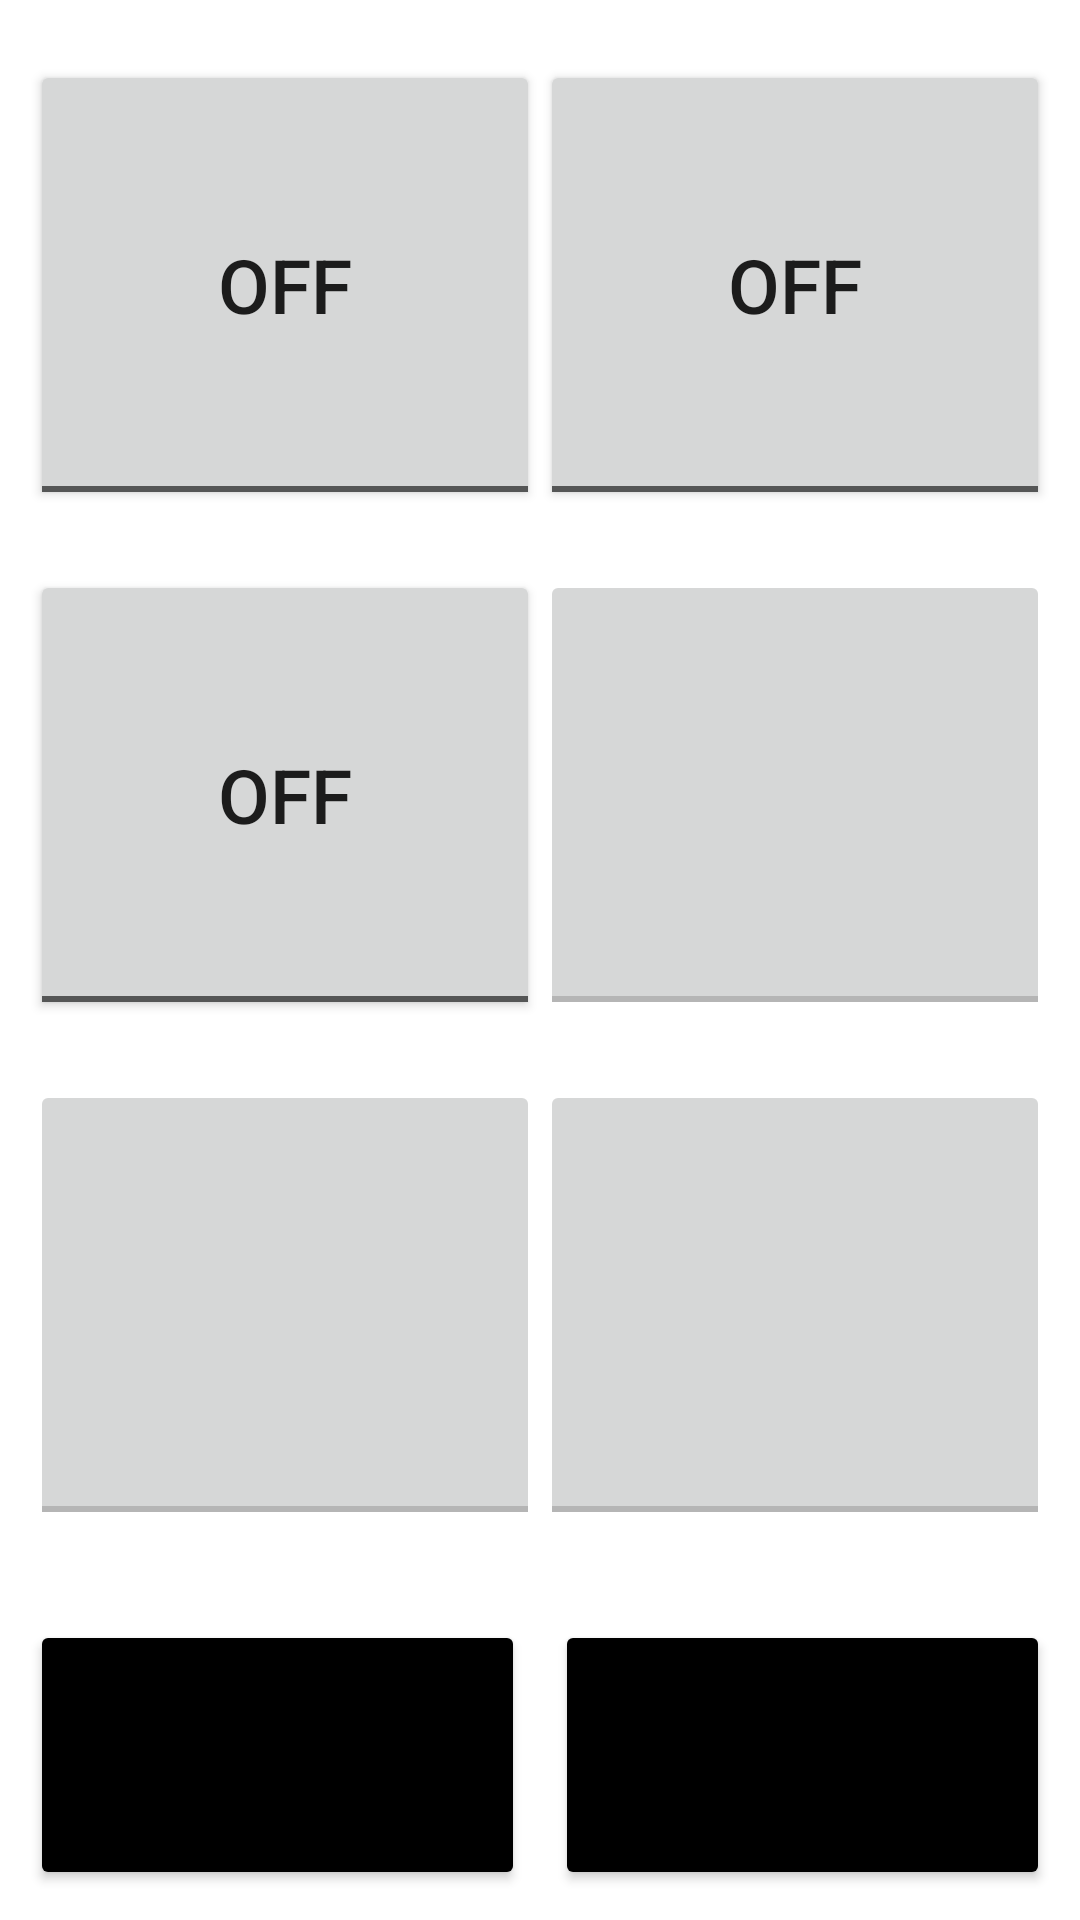

Produce the Android XML layout that renders to this screen, including the resource entries it uses.
<!-- AndroidManifest.xml: application theme Theme.TestLogiStream -->
<!-- res/layout/activity_inventory.xml -->
<?xml version="1.0" encoding="utf-8"?>
<androidx.constraintlayout.widget.ConstraintLayout xmlns:android="http://schemas.android.com/apk/res/android"
    xmlns:app="http://schemas.android.com/apk/res-auto"
    xmlns:tools="http://schemas.android.com/tools"
    android:layout_width="match_parent"
    android:layout_height="match_parent"
    tools:context=".InventoryActivity">

    <LinearLayout
        android:layout_width="match_parent"
        android:layout_height="match_parent"
        android:layout_margin="10dp"
        android:layout_marginStart="10dp"
        android:layout_marginTop="10dp"
        android:layout_marginEnd="10dp"
        android:layout_marginBottom="10dp"
        android:orientation="vertical"
        app:layout_constraintBottom_toBottomOf="parent"
        app:layout_constraintEnd_toEndOf="parent"
        app:layout_constraintStart_toStartOf="parent"
        app:layout_constraintTop_toTopOf="parent">

        <LinearLayout
            android:layout_width="match_parent"
            android:layout_height="110dp"
            android:layout_weight="1"
            android:orientation="horizontal">

            <ToggleButton
                android:id="@+id/invButton1"
                android:layout_width="0dp"
                android:layout_height="match_parent"
                android:layout_weight="1"
                android:layout_marginTop="10dp"
                android:layout_marginBottom="10dp"
                android:checked="false"
                android:textSize="25dp" />

            <ToggleButton
                android:id="@+id/invButton2"
                android:layout_width="0dp"
                android:layout_height="match_parent"
                android:layout_weight="1"
                android:layout_marginTop="10dp"
                android:layout_marginBottom="10dp"
                android:textSize="25dp" />
        </LinearLayout>

        <LinearLayout
            android:layout_width="match_parent"
            android:layout_height="110dp"
            android:layout_weight="1"
            android:orientation="horizontal">

            <ToggleButton
                android:id="@+id/invButton3"
                android:layout_width="0dp"
                android:layout_height="match_parent"
                android:layout_weight="1"
                android:layout_marginTop="10dp"
                android:layout_marginBottom="10dp"
                android:textSize="25dp" />

            <ToggleButton
                android:id="@+id/invButton4"
                android:layout_width="0dp"
                android:layout_height="match_parent"
                android:layout_weight="1"
                android:layout_marginTop="10dp"
                android:layout_marginBottom="10dp"
                android:enabled="false"
                android:textOff=""
                android:textOn=""
                android:textSize="25dp" />
        </LinearLayout>

        <LinearLayout
            android:layout_width="match_parent"
            android:layout_height="110dp"
            android:layout_weight="1"
            android:orientation="horizontal">

            <ToggleButton
                android:id="@+id/invButton5"
                android:layout_width="0dp"
                android:layout_height="match_parent"
                android:layout_weight="1"
                android:layout_marginTop="10dp"
                android:layout_marginBottom="10dp"
                android:enabled="false"
                android:textOff=""
                android:textOn=""
                android:textSize="25dp" />

            <ToggleButton
                android:id="@+id/invButton6"
                android:layout_width="0dp"
                android:layout_height="match_parent"
                android:layout_weight="1"
                android:layout_marginTop="10dp"
                android:layout_marginBottom="10dp"
                android:enabled="false"
                android:textOff=""
                android:textOn=""
                android:textSize="25dp" />

        </LinearLayout>

        <LinearLayout
            android:layout_width="match_parent"
            android:layout_height="60dp"
            android:layout_marginTop="20dp"
            android:layout_weight="0.5"
            android:orientation="horizontal">

            <Button
                android:id="@+id/invReturnButton"
                android:layout_width="0dp"
                android:layout_height="match_parent"
                android:layout_marginRight="10dp"
                android:layout_weight="1"
                android:text="戻る"
                android:textSize="24dp"
                android:theme="@style/FooterButtonColor"/>

            <Button
                android:id="@+id/invStartButton"
                android:layout_width="0dp"
                android:layout_height="match_parent"
                android:layout_weight="1"
                android:text="作業開始"
                android:textSize="24dp"
                android:theme="@style/FooterButtonColor"/>
        </LinearLayout>
    </LinearLayout>

</androidx.constraintlayout.widget.ConstraintLayout>
<!-- resources referenced by this layout -->
<resources>
  <style name="FooterButtonColor" parent="Theme.TestLogiStream">
          <item name="colorPrimary">@color/orange</item>
          <item name="colorButtonNormal">#000000</item>
      </style>
  <style name="Theme.TestLogiStream" parent="Theme.MaterialComponents.DayNight.DarkActionBar">
          
          <item name="colorPrimary">@color/purple_500</item>
          <item name="colorPrimaryVariant">@color/purple_700</item>
          <item name="colorOnPrimary">@color/white</item>
          <item name="actionBarTheme">@style/AppBaseTheme.Toolbar</item>
          
          <item name="colorSecondary">@color/teal_200</item>
          <item name="colorSecondaryVariant">@color/teal_700</item>
          <item name="colorOnSecondary">@color/black</item>
          
          <item name="android:statusBarColor" tools:targetApi="l">?attr/colorPrimaryVariant</item>
          
      </style>
  <color name="orange">#DB8D40</color>
  <color name="purple_500">#FF6200EE</color>
  <color name="purple_700">#FF3700B3</color>
  <color name="white">#FFFFFFFF</color>
  <style name="AppBaseTheme.Toolbar" parent="Widget.AppCompat.ActionBar.Solid">
          <item name="android:textColorPrimary">@color/yellow</item>
          <item name="colorControlNormal">@color/white</item>
      </style>
  <color name="teal_200">#FF03DAC5</color>
  <color name="teal_700">#FF018786</color>
  <color name="black">#FF000000</color>
  <color name="yellow">#FFFF00</color>
</resources>
